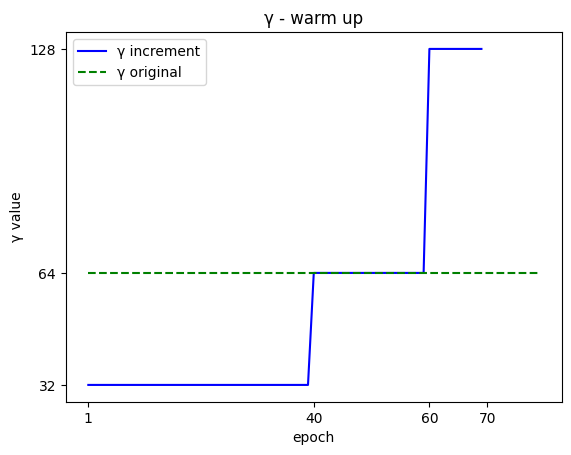

Recreate this plot in Python.
import numpy as np
import random
import math
import matplotlib
from matplotlib import pyplot as plt

# 设置中文
matplotlib.rcParams['font.sans-serif'] = ['SimHei']   # 中文显示
matplotlib.rcParams['axes.unicode_minus'] = False  # 正负号显示


def fountion(x):

    if 1 <= x < 40:
        return 32
    elif 40 <= x < 60:
        return 64
    elif 60 <= x < 70:
        return 128


plt.figure('γ')
plt.title('γ - warm up')
plt.xlabel('epoch')
plt.ylabel('γ value')
plt.xticks([1, 40, 60,70])
plt.yticks([0, 32, 64, 128])
x_epochs = np.arange(1, 80, 1)
y = [fountion(i) for i in x_epochs]
o = [64 for _ in x_epochs]
print(y)
plt.plot(x_epochs, y, 'b-', label='γ increment')
plt.plot(x_epochs, o, 'g--', label='γ original')
plt.legend()
# plt.savefig(r'D:\workspace\ideaCollection\pylearn_space\script\gamma.svg')
plt.show()
